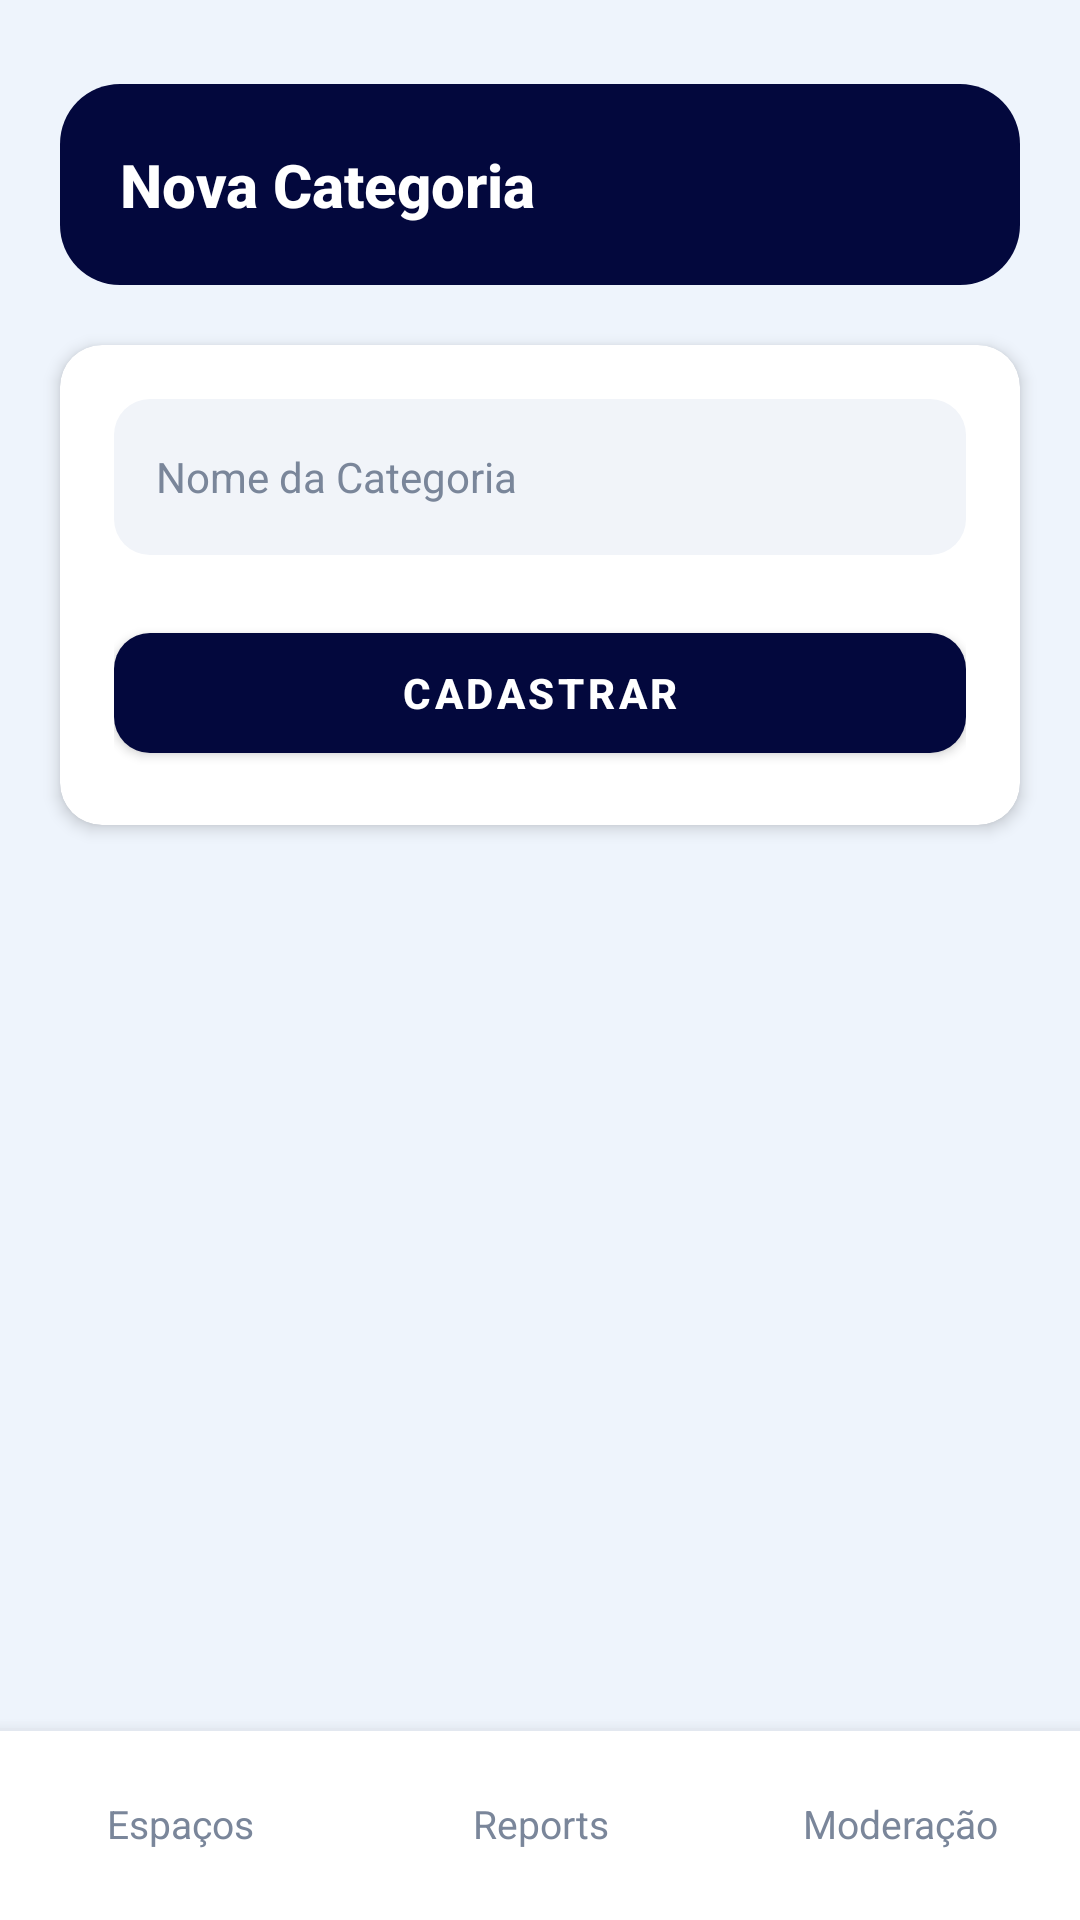

Write the Android layout XML for this screen, with the resource values it uses.
<!-- AndroidManifest.xml: application theme Theme.ConectaUnifor -->
<!-- res/layout/activity_adm_form_categoria.xml -->
<?xml version="1.0" encoding="utf-8"?>
<androidx.constraintlayout.widget.ConstraintLayout xmlns:android="http://schemas.android.com/apk/res/android"
    xmlns:app="http://schemas.android.com/apk/res-auto"
    android:id="@+id/main"
    android:layout_width="match_parent"
    android:layout_height="match_parent"
    android:background="@color/colorBackground">

    <LinearLayout
        android:id="@+id/header"
        android:layout_width="match_parent"
        android:layout_height="wrap_content"
        android:layout_marginHorizontal="@dimen/screen_padding_horizontal"
        android:layout_marginTop="@dimen/header_top_margin"
        android:background="@drawable/bg_header_navy"
        android:orientation="vertical"
        android:padding="20dp"
        app:layout_constraintTop_toTopOf="parent">

        <TextView
            android:id="@+id/tvHeaderTitle"
            android:layout_width="wrap_content"
            android:layout_height="wrap_content"
            android:text="Nova Categoria"
            style="@style/Text.TitleOnDark" />
    </LinearLayout>

    <com.google.android.material.card.MaterialCardView
        android:layout_width="match_parent"
        android:layout_height="wrap_content"
        android:layout_marginHorizontal="@dimen/screen_padding_horizontal"
        android:layout_marginTop="20dp"
        app:cardBackgroundColor="@color/colorSurface"
        app:cardCornerRadius="@dimen/card_radius"
        app:cardElevation="3dp"
        app:layout_constraintTop_toBottomOf="@id/header">

        <LinearLayout
            android:layout_width="match_parent"
            android:layout_height="wrap_content"
            android:orientation="vertical"
            android:padding="18dp">

            <EditText
                android:id="@+id/etNome"
                android:layout_width="match_parent"
                android:layout_height="@dimen/input_height"
                android:background="@drawable/bg_input_filled"
                android:hint="Nome da Categoria"
                android:padding="14dp"
                android:textColor="@color/colorTextPrimary"
                android:textColorHint="@color/colorTextMuted"
                android:textSize="14sp"
                android:importantForAutofill="no" />

            <com.google.android.material.button.MaterialButton
                android:id="@+id/btnSalvar"
                android:layout_width="match_parent"
                android:layout_height="@dimen/button_height"
                android:layout_marginTop="20dp"
                android:text="@string/cadastrar_simples"
                android:textSize="14sp"
                android:textStyle="bold"
                app:backgroundTint="@color/colorPrimary"
                app:cornerRadius="@dimen/button_radius" />

            <com.google.android.material.button.MaterialButton
                android:id="@+id/btnExcluir"
                android:layout_width="match_parent"
                android:layout_height="@dimen/button_height"
                android:layout_marginTop="10dp"
                android:visibility="gone"
                android:text="@string/excluir_categoria"
                android:textSize="14sp"
                android:textStyle="bold"
                app:backgroundTint="@color/colorDanger"
                app:cornerRadius="@dimen/button_radius" />
        </LinearLayout>
    </com.google.android.material.card.MaterialCardView>

    <include
        android:id="@+id/bottomNav"
        layout="@layout/include_bottom_nav_admin"
        android:layout_width="match_parent"
        android:layout_height="@dimen/bottom_nav_height"
        app:layout_constraintBottom_toBottomOf="parent" />

</androidx.constraintlayout.widget.ConstraintLayout>
<!-- res/layout/include_bottom_nav_admin.xml (included above) -->
<?xml version="1.0" encoding="utf-8"?>
<LinearLayout xmlns:android="http://schemas.android.com/apk/res/android"
    android:id="@+id/bottomNav"
    android:layout_width="match_parent"
    android:layout_height="@dimen/bottom_nav_height"
    android:background="@drawable/bg_bottom_nav"
    android:elevation="@dimen/bottom_nav_elevation"
    android:orientation="horizontal"
    android:gravity="center">

    <TextView
        android:id="@+id/navEspacos"
        android:layout_width="0dp"
        android:layout_height="match_parent"
        android:layout_weight="1"
        android:gravity="center"
        android:text="@string/nav_espacos"
        android:padding="8dp"
        style="@style/Text.NavItem" />

    <TextView
        android:id="@+id/navReports"
        android:layout_width="0dp"
        android:layout_height="match_parent"
        android:layout_weight="1"
        android:gravity="center"
        android:text="@string/nav_reports"
        android:padding="8dp"
        style="@style/Text.NavItem" />

    <TextView
        android:id="@+id/navModeracao"
        android:layout_width="0dp"
        android:layout_height="match_parent"
        android:layout_weight="1"
        android:gravity="center"
        android:text="@string/nav_moderacao"
        android:padding="8dp"
        style="@style/Text.NavItem" />

</LinearLayout>
<!-- resources referenced by this layout -->
<resources>
  <color name="colorBackground">#EEF4FC</color>
  <color name="colorDanger">#D93025</color>
  <color name="colorPrimary">#03083D</color>
  <color name="colorSurface">#FFFFFF</color>
  <color name="colorTextMuted">#7A869A</color>
  <color name="colorTextPrimary">#03083D</color>
  <dimen name="bottom_nav_elevation">8dp</dimen>
  <dimen name="bottom_nav_height">64dp</dimen>
  <dimen name="button_height">52dp</dimen>
  <dimen name="button_radius">12dp</dimen>
  <dimen name="card_radius">14dp</dimen>
  <dimen name="header_top_margin">28dp</dimen>
  <dimen name="input_height">52dp</dimen>
  <dimen name="screen_padding_horizontal">20dp</dimen>
  <!-- drawable bg_bottom_nav (drawable) -->
  <?xml version="1.0" encoding="utf-8"?>
  <layer-list xmlns:android="http://schemas.android.com/apk/res/android">
      <item>
          <shape>
              <solid android:color="@color/colorBottomNav" />
          </shape>
      </item>
      <item android:height="1dp" android:gravity="top">
          <shape>
              <solid android:color="@color/colorBottomNavLine" />
          </shape>
      </item>
  </layer-list>
  <!-- drawable bg_header_navy (drawable) -->
  <?xml version="1.0" encoding="utf-8"?>
  <shape xmlns:android="http://schemas.android.com/apk/res/android">
      <solid android:color="@color/colorPrimary" />
      <corners android:radius="@dimen/header_card_radius" />
  </shape>
  <!-- drawable bg_input_filled (drawable) -->
  <?xml version="1.0" encoding="utf-8"?>
  <shape xmlns:android="http://schemas.android.com/apk/res/android">
      <solid android:color="@color/colorInputFill" />
      <corners android:radius="@dimen/input_radius" />
  </shape>
  <string name="cadastrar_simples">CADASTRAR</string>
  <string name="excluir_categoria">EXCLUIR CATEGORIA</string>
  <string name="nav_espacos">Espaços</string>
  <string name="nav_moderacao">Moderação</string>
  <string name="nav_reports">Reports</string>
  <style name="Text.NavItem">
          <item name="android:textColor">@color/colorTextMuted</item>
          <item name="android:textSize">@dimen/text_nav</item>
          <item name="android:fontFamily">sans-serif</item>
      </style>
  <style name="Text.TitleOnDark">
          <item name="android:textColor">@color/colorTextOnDark</item>
          <item name="android:textSize">@dimen/text_title</item>
          <item name="android:textStyle">bold</item>
          <item name="android:fontFamily">sans-serif-medium</item>
      </style>
  <style name="Theme.ConectaUnifor" parent="Base.Theme.ConectaUnifor" />
  <color name="colorBottomNav">#FFFFFF</color>
  <color name="colorBottomNavLine">#E3E8F0</color>
  <dimen name="header_card_radius">20dp</dimen>
  <color name="colorInputFill">#F1F4F9</color>
  <dimen name="input_radius">12dp</dimen>
  <dimen name="text_nav">13sp</dimen>
  <color name="colorTextOnDark">#FFFFFF</color>
  <dimen name="text_title">20sp</dimen>
  <style name="Base.Theme.ConectaUnifor" parent="Theme.MaterialComponents.DayNight.NoActionBar">
          <item name="colorPrimary">@color/colorPrimary</item>
          <item name="colorPrimaryDark">@color/colorPrimaryDark</item>
          <item name="colorAccent">@color/colorAccent</item>
          <item name="colorOnPrimary">@color/colorTextOnDark</item>
          <item name="colorSecondary">@color/colorAccent</item>
          <item name="android:windowBackground">@color/colorBackground</item>
          <item name="android:statusBarColor">@color/colorPrimary</item>
          <item name="android:navigationBarColor">@color/colorBackground</item>
          <item name="android:windowLightStatusBar" tools:targetApi="m">false</item>
          <item name="android:windowLightNavigationBar" tools:targetApi="o_mr1">true</item>
      </style>
  <color name="colorPrimaryDark">#010528</color>
  <color name="colorAccent">#6B6FE0</color>
</resources>
